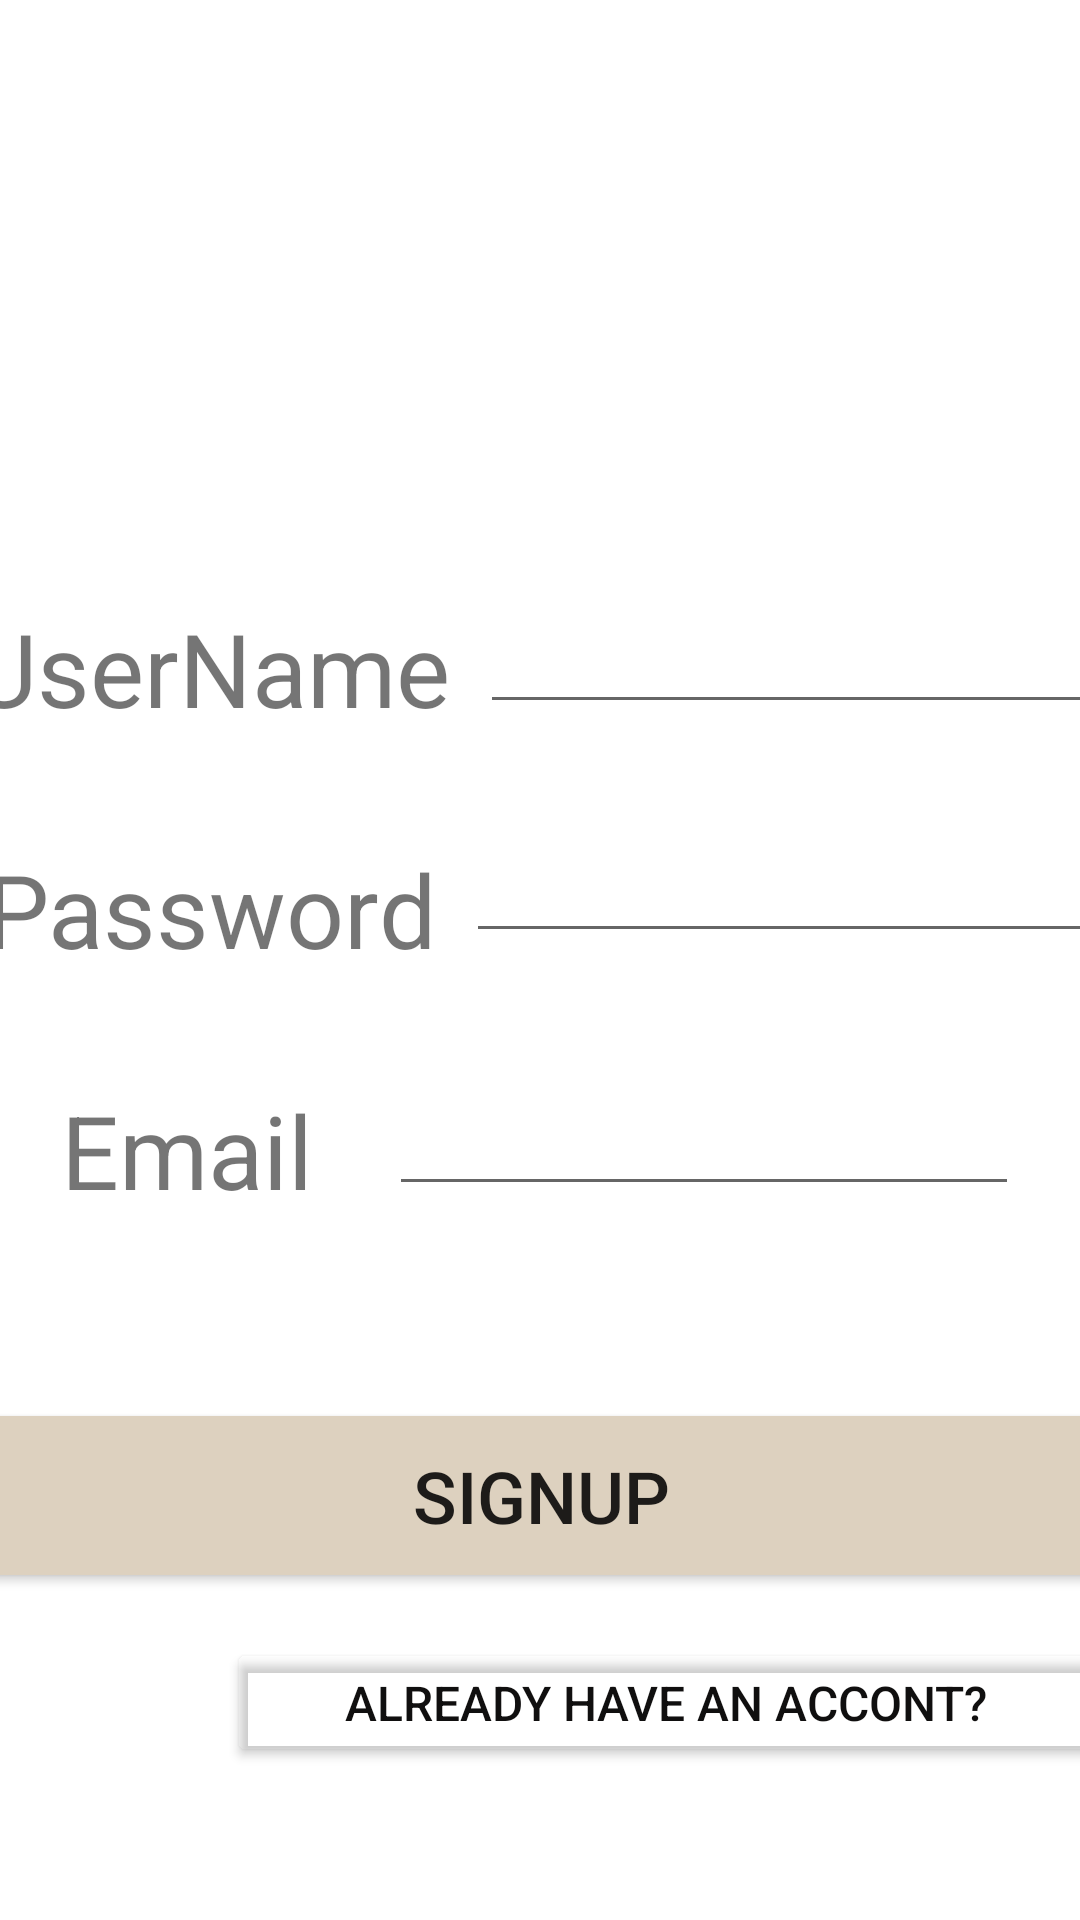

Produce the Android XML layout that renders to this screen, including the resource entries it uses.
<!-- AndroidManifest.xml: application theme Theme.GetMenu -->
<!-- res/layout/fragment_signup.xml -->
<?xml version="1.0" encoding="utf-8"?>
<androidx.constraintlayout.widget.ConstraintLayout xmlns:android="http://schemas.android.com/apk/res/android"
    xmlns:app="http://schemas.android.com/apk/res-auto"
    xmlns:tools="http://schemas.android.com/tools"
    android:id="@+id/ConstraintLayout"
    android:layout_width="match_parent"
    android:layout_height="match_parent"
    android:visibility="visible"
    tools:context=".SignupFragment">

    <ScrollView
        android:id="@+id/ScrollViewSignUp"
        android:layout_width="match_parent"
        android:layout_height="match_parent">

        <androidx.constraintlayout.widget.ConstraintLayout
            android:layout_width="match_parent"
            android:layout_height="wrap_content">

            <TextView
                android:id="@+id/signup_username_tv"
                android:layout_width="wrap_content"
                android:layout_height="wrap_content"
                android:layout_marginStart="5dp"
                android:layout_marginTop="200dp"
                android:layout_marginEnd="5dp"
                android:text="UserName"
                android:textSize="34sp"
                app:layout_constraintEnd_toStartOf="@+id/signup_username_pt"
                app:layout_constraintStart_toStartOf="parent"
                app:layout_constraintTop_toTopOf="parent" />

            <EditText
                android:id="@+id/signup_username_pt"
                android:layout_width="wrap_content"
                android:layout_height="wrap_content"
                android:layout_marginStart="5dp"
                android:layout_marginTop="200dp"
                android:layout_marginEnd="5dp"
                android:ems="10"
                android:inputType="textPersonName"
                app:layout_constraintEnd_toEndOf="parent"
                app:layout_constraintStart_toEndOf="@+id/signup_username_tv"
                app:layout_constraintTop_toTopOf="parent" />

            <TextView
                android:id="@+id/signup_email_tv"
                android:layout_width="wrap_content"
                android:layout_height="wrap_content"
                android:layout_marginStart="5dp"
                android:layout_marginTop="35dp"
                android:layout_marginEnd="5dp"
                android:text="Email"
                android:textSize="34sp"
                app:layout_constraintEnd_toStartOf="@+id/signup_email_pt"
                app:layout_constraintHorizontal_bias="0.5"
                app:layout_constraintStart_toStartOf="parent"
                app:layout_constraintTop_toBottomOf="@+id/signup_password_tv" />

            <EditText
                android:id="@+id/signup_email_pt"
                android:layout_width="wrap_content"
                android:layout_height="wrap_content"
                android:layout_marginStart="5dp"
                android:layout_marginTop="35dp"
                android:layout_marginEnd="5dp"
                android:ems="10"
                android:inputType="textPersonName"
                app:layout_constraintEnd_toEndOf="parent"
                app:layout_constraintHorizontal_bias="0.5"
                app:layout_constraintStart_toEndOf="@+id/signup_email_tv"
                app:layout_constraintTop_toBottomOf="@+id/signup_password_tv" />

            <TextView
                android:id="@+id/signup_password_tv"
                android:layout_width="wrap_content"
                android:layout_height="wrap_content"
                android:layout_marginStart="5dp"
                android:layout_marginTop="35dp"
                android:layout_marginEnd="5dp"
                android:text="Password"
                android:textSize="34sp"
                app:layout_constraintEnd_toStartOf="@+id/signup_password_pt"
                app:layout_constraintStart_toStartOf="parent"
                app:layout_constraintTop_toBottomOf="@+id/signup_username_tv" />

            <EditText
                android:id="@+id/signup_password_pt"
                android:layout_width="wrap_content"
                android:layout_height="wrap_content"
                android:layout_marginStart="5dp"
                android:layout_marginTop="35dp"
                android:layout_marginEnd="5dp"
                android:ems="10"
                android:inputType="textPersonName"
                app:layout_constraintEnd_toEndOf="parent"
                app:layout_constraintHorizontal_bias="0.5"
                app:layout_constraintStart_toEndOf="@+id/signup_password_tv"
                app:layout_constraintTop_toBottomOf="@+id/signup_username_pt" />

            <Button
                android:id="@+id/signup_btn"
                android:layout_width="376dp"
                android:layout_height="65dp"
                android:layout_marginStart="5dp"
                android:layout_marginTop="60dp"
                android:layout_marginEnd="5dp"
                android:backgroundTint="#DDD1BF"
                android:text="SIGNUP"
                android:textSize="24sp"
                app:layout_constraintEnd_toEndOf="parent"
                app:layout_constraintStart_toStartOf="parent"
                app:layout_constraintTop_toBottomOf="@+id/signup_email_tv" />

            <Button
                android:id="@+id/signup_haveaccount_btn"
                android:layout_width="293dp"
                android:layout_height="43dp"
                android:layout_marginStart="114dp"
                android:layout_marginTop="15dp"
                android:layout_marginEnd="30dp"
                android:backgroundTint="@android:color/transparent"
                android:text="Already Have An Accont?"
                android:textColor="#100F0F"
                android:textSize="16sp"
                app:layout_constraintEnd_toEndOf="parent"
                app:layout_constraintStart_toStartOf="parent"
                app:layout_constraintTop_toBottomOf="@+id/signup_btn" />
        </androidx.constraintlayout.widget.ConstraintLayout>
    </ScrollView>

</androidx.constraintlayout.widget.ConstraintLayout>
<!-- resources referenced by this layout -->
<resources>
  <style name="Theme.GetMenu" parent="Theme.MaterialComponents.DayNight.DarkActionBar">
          
          <item name="colorPrimary">@color/purple_500</item>
          <item name="colorPrimaryVariant">@color/purple_700</item>
          <item name="colorOnPrimary">@color/white</item>
          
          <item name="colorSecondary">@color/teal_200</item>
          <item name="colorSecondaryVariant">@color/teal_700</item>
          <item name="colorOnSecondary">@color/black</item>
          
          <item name="android:statusBarColor" tools:targetApi="l">?attr/colorPrimaryVariant</item>
          
      </style>
  <!-- not gathered from this repository: default colours our renderer supplied (Android Studio template values) -->
  <color name="purple_500">#FF6200EE</color>
  <color name="purple_700">#FF3700B3</color>
  <color name="teal_200">#FF03DAC5</color>
  <color name="teal_700">#FF018786</color>
  <color name="black">#FF000000</color>
  <color name="white">#FFFFFFFF</color>
</resources>
